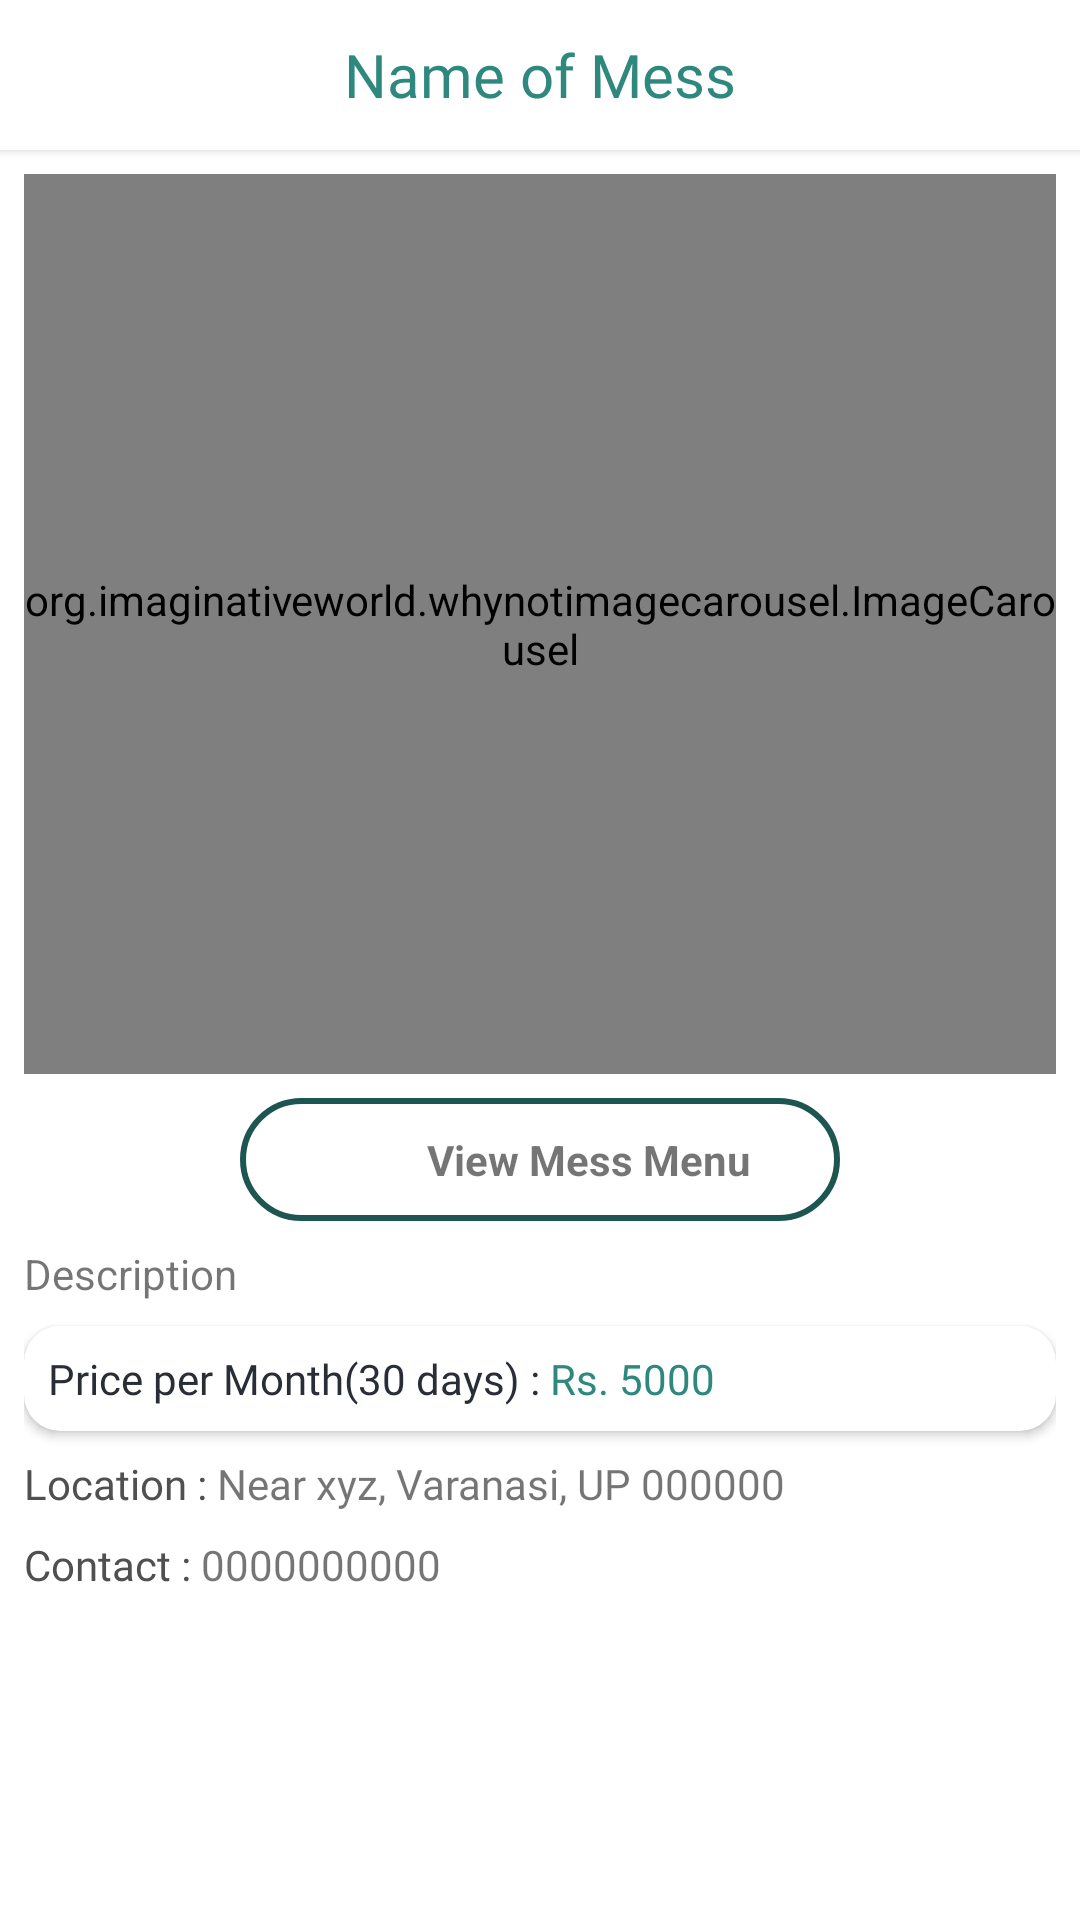

The Android layout XML behind this screen, and the referenced resources:
<!-- AndroidManifest.xml: activity theme Theme.GetMyPG.NoActionBar -->
<!-- res/layout/activity_product_mess_detail.xml -->
<?xml version="1.0" encoding="utf-8"?>
<androidx.constraintlayout.widget.ConstraintLayout xmlns:android="http://schemas.android.com/apk/res/android"
    xmlns:app="http://schemas.android.com/apk/res-auto"
    xmlns:tools="http://schemas.android.com/tools"
    android:layout_width="match_parent"
    android:layout_height="match_parent"
    tools:context=".Activities.ProductMessDetailActivity">

    <androidx.cardview.widget.CardView
        android:id="@+id/cardView4"
        android:layout_width="match_parent"
        android:layout_height="50dp"
        app:cardCornerRadius="0dp"
        app:layout_constraintEnd_toEndOf="parent"
        app:layout_constraintStart_toStartOf="parent"
        app:layout_constraintTop_toTopOf="parent">

        <TextView
            android:id="@+id/product_mess_title"
            android:layout_width="match_parent"
            android:layout_height="match_parent"
            android:fontFamily="@font/roboto_medium"
            android:gravity="center"
            android:text="Name of Mess"
            android:textColor="@color/primary"
            android:textSize="20dp" />

    </androidx.cardview.widget.CardView>

    <ScrollView
        android:layout_width="match_parent"
        android:layout_height="0dp"
        android:orientation="vertical"
        app:layout_constraintBottom_toTopOf="@+id/linearLayout3"
        app:layout_constraintEnd_toEndOf="parent"
        app:layout_constraintStart_toStartOf="parent"
        app:layout_constraintTop_toBottomOf="@+id/cardView4">

        <LinearLayout
            android:id="@+id/linearLayout2"
            android:layout_width="match_parent"
            android:layout_height="wrap_content"
            android:padding="8dp"
            android:gravity="center_horizontal"
            android:orientation="vertical">

            <org.imaginativeworld.whynotimagecarousel.ImageCarousel
                android:id="@+id/product_mess_carousel"
                android:layout_width="match_parent"
                android:layout_height="300dp"
                app:autoPlay="false"/>

            <LinearLayout
                android:id="@+id/product_mess_view_mess_menu_pdf"
                android:layout_width="200dp"
                android:layout_height="wrap_content"
                android:orientation="horizontal"
                android:gravity="center"
                android:layout_marginTop="8dp"
                android:background="@drawable/round_corner_background"
                android:padding="8dp">

                <ImageView
                    android:layout_width="25dp"
                    android:layout_height="25dp"
                    android:src="@drawable/pdf_icon"/>

                <TextView
                    android:layout_width="wrap_content"
                    android:layout_height="wrap_content"
                    android:text="View Mess Menu"
                    android:textStyle="bold"
                    android:layout_marginLeft="8dp" />

            </LinearLayout>

            <TextView
                android:id="@+id/product_mess_description"
                android:layout_width="match_parent"
                android:layout_height="wrap_content"
                android:text="Description"
                android:layout_marginTop="8dp"/>

            <androidx.cardview.widget.CardView
                android:layout_width="match_parent"
                android:layout_height="wrap_content"
                android:layout_marginTop="8dp"
                app:cardCornerRadius="12dp">

                <GridLayout
                    android:layout_width="match_parent"
                    android:layout_height="wrap_content"
                    android:columnCount="2"
                    android:layout_margin="8dp">

                    <TextView
                        android:layout_width="wrap_content"
                        android:layout_height="wrap_content"
                        android:text="Price per Month(30 days) : "
                        android:textColor="@color/black_shade_1"
                        android:fontFamily="@font/roboto_medium"/>

                    <TextView
                        android:id="@+id/product_mess_price"
                        android:layout_width="wrap_content"
                        android:layout_height="wrap_content"
                        android:fontFamily="@font/roboto_medium"
                        android:textColor="@color/primary"
                        android:text="Rs. 5000"/>

                </GridLayout>

            </androidx.cardview.widget.CardView>

            <GridLayout
                android:layout_width="match_parent"
                android:layout_height="wrap_content"
                android:columnCount="2"
                android:layout_marginTop="8dp">

                <TextView
                    android:layout_width="wrap_content"
                    android:layout_height="wrap_content"
                    android:text="Location : "
                    android:textColor="#505050"
                    android:fontFamily="@font/roboto_medium"/>

                <TextView
                    android:id="@+id/product_mess_location"
                    android:layout_width="wrap_content"
                    android:layout_height="wrap_content"
                    android:fontFamily="@font/roboto_medium"
                    android:text="Near xyz, Varanasi, UP 000000"/>

            </GridLayout>

            <GridLayout
                android:layout_width="match_parent"
                android:layout_height="wrap_content"
                android:columnCount="2"
                android:layout_marginTop="8dp"
                android:layout_marginBottom="8dp">

                <TextView
                    android:layout_width="wrap_content"
                    android:layout_height="wrap_content"
                    android:text="Contact : "
                    android:textColor="#505050"
                    android:fontFamily="@font/roboto_medium"/>

                <TextView
                    android:id="@+id/product_mess_owner_contact"
                    android:layout_width="wrap_content"
                    android:layout_height="wrap_content"
                    android:fontFamily="@font/roboto_medium"
                    android:text="0000000000"/>

            </GridLayout>

        </LinearLayout>

    </ScrollView>


    <androidx.constraintlayout.widget.ConstraintLayout
        android:id="@+id/linearLayout3"
        android:layout_width="match_parent"
        android:layout_height="wrap_content"
        app:layout_constraintBottom_toBottomOf="parent"
        app:layout_constraintEnd_toEndOf="parent"
        app:layout_constraintStart_toStartOf="parent"
        android:padding="8dp">

        <androidx.appcompat.widget.AppCompatButton
            android:id="@+id/product_mess_subscribe"
            android:layout_width="0dp"
            android:layout_height="wrap_content"
            android:background="@drawable/button_background"
            android:text="Subscribe"
            android:textAllCaps="false"
            app:layout_constraintBottom_toBottomOf="parent"
            app:layout_constraintEnd_toEndOf="parent"
            app:layout_constraintStart_toStartOf="parent"
            app:layout_constraintTop_toTopOf="parent"
            android:textColor="@color/white"/>

    </androidx.constraintlayout.widget.ConstraintLayout>

</androidx.constraintlayout.widget.ConstraintLayout>
<!-- resources referenced by this layout -->
<resources>
  <color name="black_shade_1">#292D36</color>
  <color name="primary">#2E887E</color>
  <color name="white">#FFFFFFFF</color>
  <!-- drawable round_corner_background (drawable) -->
  <?xml version="1.0" encoding="utf-8"?>
  <shape xmlns:android="http://schemas.android.com/apk/res/android"
      android:shape="rectangle">
  
      <stroke android:color="@color/primary_dark"
          android:width="2dp"/>
      <corners android:radius="100dp"/>
  
  </shape>
  <style name="Theme.GetMyPG.NoActionBar">
          <item name="windowActionBar">false</item>
          <item name="windowNoTitle">true</item>
      </style>
  <color name="primary_dark">#FF1D5650</color>
</resources>
